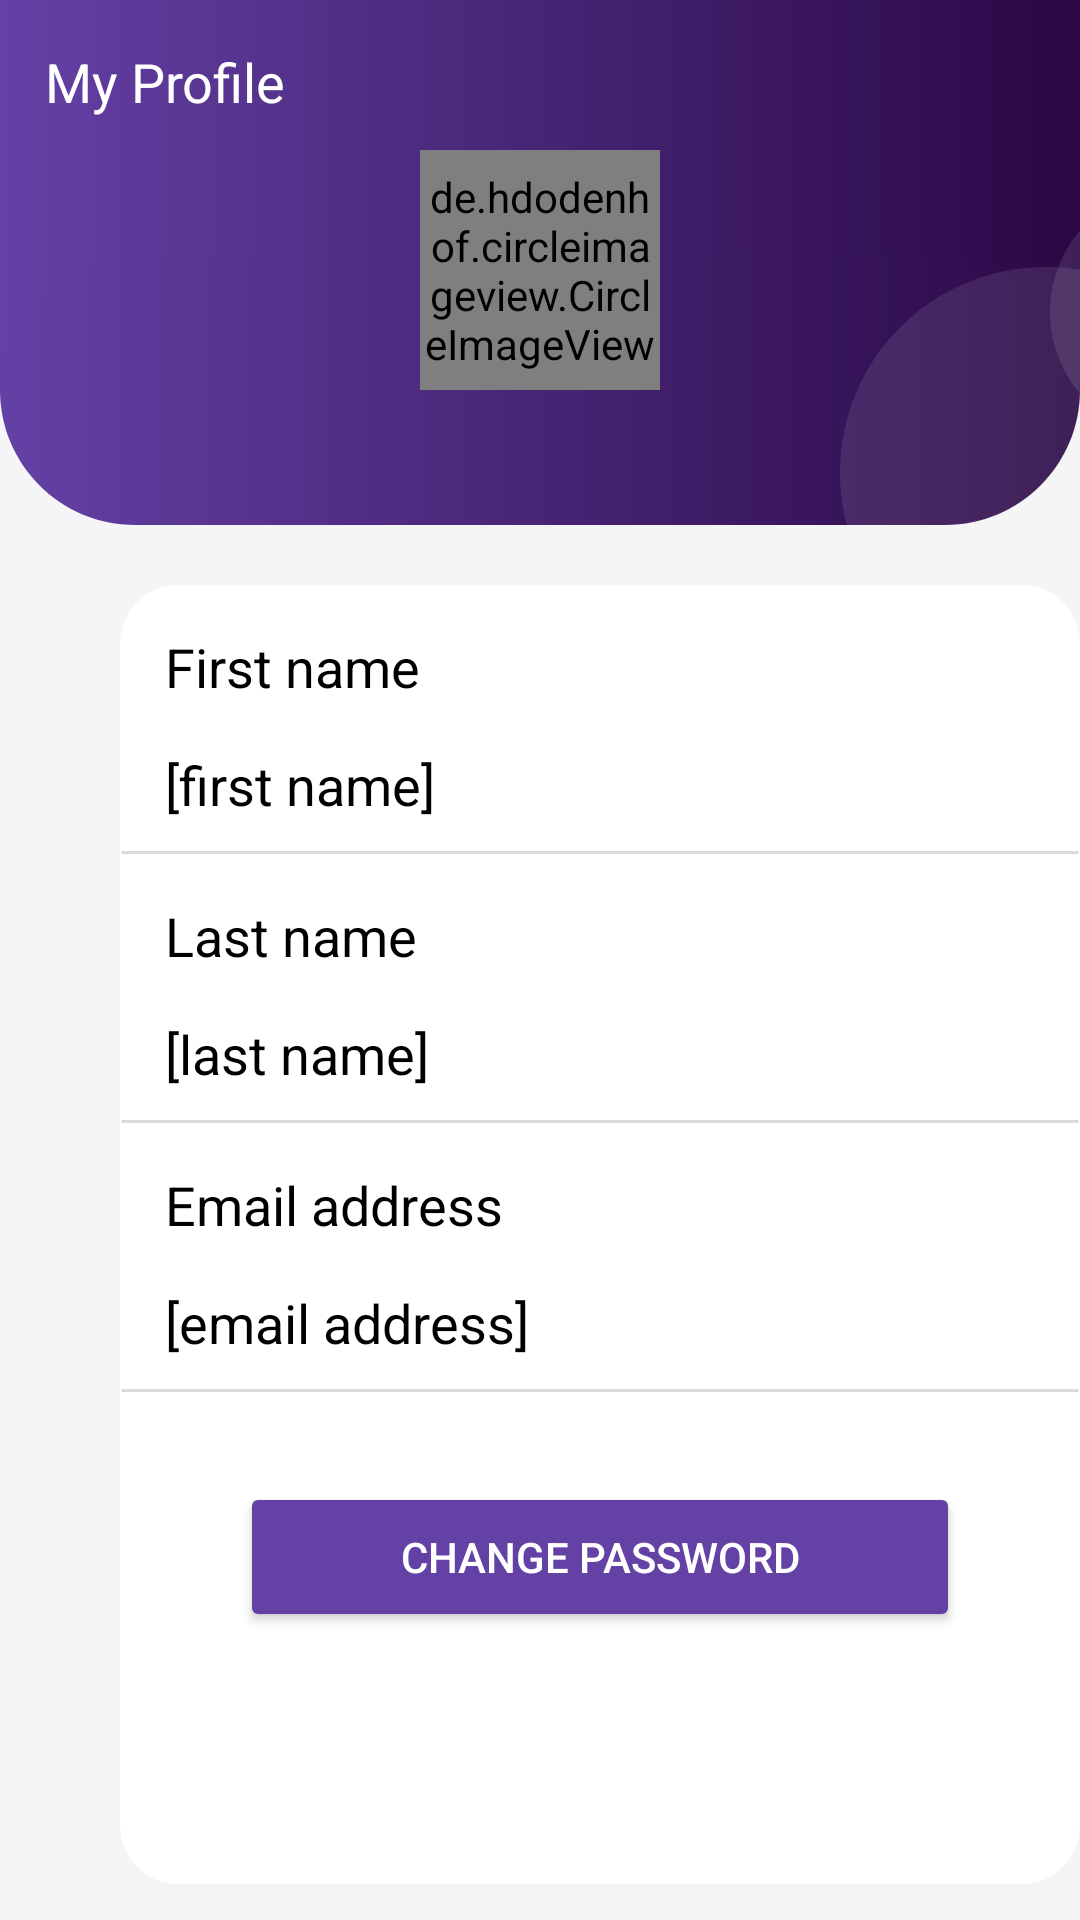

Write the Android layout XML for this screen, with the resource values it uses.
<!-- AndroidManifest.xml: application theme Theme.StegoPayBETA -->
<!-- res/layout/profile.xml -->
<?xml version="1.0" encoding="utf-8"?>
<RelativeLayout
    xmlns:android="http://schemas.android.com/apk/res/android"
    xmlns:tools="http://schemas.android.com/tools"
    android:layout_width="match_parent"
    android:layout_height="match_parent"
    android:background="@color/background"
    >

    <FrameLayout
        android:id="@+id/frameLayout"
        android:layout_width="match_parent"
        android:layout_height="180dp">

        
        <View
            android:id="@+id/rectangle_1"
            android:layout_width="match_parent"
            android:layout_height="131dp"
            android:layout_alignParentLeft="true"
            android:layout_alignParentTop="true"
            android:background="@drawable/top_rectangle"
            android:layout_gravity="top|start"/>

        
        <View
            android:id="@+id/rectangle_2"
            android:layout_width="match_parent"
            android:layout_height="90dp"
            android:layout_alignParentLeft="true"
            android:layout_alignParentTop="true"
            android:layout_marginTop="85dp"
            android:background="@drawable/bottom_rounded_rectangle" />



        <de.hdodenhof.circleimageview.CircleImageView
            xmlns:app="http://schemas.android.com/apk/res-auto"
            android:id="@+id/profileImage"
            android:layout_width="80dp"
            android:layout_height="80dp"
            android:background="@drawable/profile_picture_ellipse"
            android:layout_gravity="center"
           />


        
        <TextView
            android:layout_width="wrap_content"
            android:layout_height="wrap_content"
            android:text="@string/my_profile_text"
            android:textAppearance="@style/homeStyle"
            android:layout_marginLeft="15dp"
            android:layout_marginTop="15dp"
            android:layout_alignParentLeft="true"
            android:gravity="center_horizontal|top"
            />

        <ImageButton
            android:id="@+id/editProfileImgButton"
            android:layout_width="24dp"
            android:layout_height="24dp"
            android:layout_gravity="right"
            android:layout_marginTop="15dp"
            android:layout_marginRight="15dp"
            android:background="@null"
            android:src="@drawable/ic_edit" />

        
        <View
            android:id="@+id/ellipse_2"
            android:layout_width="84dp"
            android:layout_height="84dp"
            android:layout_alignParentLeft="true"
            android:layout_marginLeft="350dp"
            android:layout_alignParentTop="true"
            android:layout_marginTop="62dp"
            android:background="@drawable/ellipse_2"
            />

        
        <View
            android:id="@+id/ellipse_1"
            android:layout_width="137dp"
            android:layout_height="137dp"
            android:layout_alignParentLeft="true"
            android:layout_marginLeft="280dp"
            android:layout_alignParentTop="true"
            android:layout_marginTop="89dp"
            android:background="@drawable/ellipse_1"
            />
    </FrameLayout>

    

    <View
        android:layout_below="@+id/frameLayout"
        android:id="@+id/rectangle_7"
        android:layout_width="331dp"
        android:layout_height="433dp"
        android:layout_marginLeft="40dp"
        android:layout_marginTop="15dp"
        android:background="@drawable/profile_info_bg"
        />


    <LinearLayout
        android:layout_below="@+id/frameLayout"
        android:layout_width="331dp"
        android:layout_height="433dp"
        android:layout_marginLeft="40dp"
        android:layout_marginTop="15dp"
        android:orientation="vertical">

        

        <TextView
            android:layout_width="wrap_content"
            android:layout_height="wrap_content"
            android:text="@string/first_name_text"
            android:layout_margin="15dp"
            android:textAppearance="@style/profile_info_style"
            />

        

        <TextView
            android:id="@+id/firstNameTextView"
            android:layout_width="wrap_content"
            android:layout_height="wrap_content"
            android:text="[first name]"
            android:layout_marginLeft="15dp"
            android:textAppearance="@style/profile_info_style"
            />

        

        <View
            android:id="@+id/line_1"
            android:layout_width="match_parent"
            android:layout_height="1dp"
            android:layout_marginTop="10dp"
            android:background="@drawable/divider_line"
            />


        

        <TextView
            android:layout_width="wrap_content"
            android:layout_height="wrap_content"
            android:text="@string/last_name_text"
            android:layout_margin="15dp"
            android:textAppearance="@style/profile_info_style"
            />

        

        <TextView
            android:id="@+id/lastNameTextView"
            android:layout_width="wrap_content"
            android:layout_height="wrap_content"
            android:text="[last name]"
            android:layout_marginLeft="15dp"
            android:textAppearance="@style/profile_info_style"
            />

        

        <View
            android:id="@+id/line_2"
            android:layout_width="match_parent"
            android:layout_height="1dp"
            android:layout_marginTop="10dp"
            android:background="@drawable/divider_line"
            />

        

        <TextView
            android:layout_width="wrap_content"
            android:layout_height="wrap_content"
            android:text="@string/email_address_text"
            android:layout_margin="15dp"
            android:textAppearance="@style/profile_info_style"
            />

        

        <TextView
            android:id="@+id/emailAddressTextView"
            android:layout_width="wrap_content"
            android:layout_height="wrap_content"
            android:text="[email address]"
            android:layout_marginLeft="15dp"
            android:textAppearance="@style/profile_info_style"
            />

        

        <View
            android:id="@+id/line_3"
            android:layout_width="match_parent"
            android:layout_height="1dp"
            android:layout_marginTop="10dp"
            android:background="@drawable/divider_line"
            />

        

        <android.widget.Button
        android:id="@+id/changePassword"
        android:layout_width="240dp"
        android:layout_height="50dp"
        android:layout_gravity="center"
        android:layout_marginTop="30dp"
        android:backgroundTint="@color/gradient_purple"
        android:text="Change password"

        android:textColor="@color/white" />


    </LinearLayout>



</RelativeLayout>
<!-- resources referenced by this layout -->
<resources>
  <color name="background">#F5F5F7</color>
  <color name="gradient_purple">#6441A5</color>
  <color name="white">#FFFFFFFF</color>
  <!-- drawable divider_line (drawable) -->
  <?xml version="1.0" encoding="utf-8"?>
  <vector
      xmlns:android="http://schemas.android.com/apk/res/android"
      xmlns:aapt="http://schemas.android.com/aapt"
      android:width="332dp"
      android:height="1dp"
      android:viewportWidth="332"
      android:viewportHeight="1"
      >
  
      <group>
  
          <clip-path
              android:pathData="M0.5 0.5H331.501H0.5Z"
              />
  
      </group>
  
      <path
          android:pathData="M0.5 0.5H331.501H0.5Z"
          android:strokeWidth="1"
          android:strokeColor="#26000000"
          />
  
  </vector>
  <!-- drawable ellipse_2 (drawable) -->
  <?xml version="1.0" encoding="utf-8"?>
  <vector
      xmlns:android="http://schemas.android.com/apk/res/android"
      xmlns:aapt="http://schemas.android.com/aapt"
      android:width="84dp"
      android:height="84dp"
      android:viewportWidth="84"
      android:viewportHeight="84"
      >
  
      <group>
  
          <clip-path
              android:pathData="M84 42C84 65.196 65.196 84 42 84C18.804 84 0 65.196 0 42C0 18.804 18.804 0 42 0C65.196 0 84 18.804 84 42Z"
              />
  
          <path
              android:pathData="M0 0V84H84V0"
              android:fillColor="#1AFFFFFF"
              />
  
      </group>
  
  </vector>
  <!-- drawable profile_picture_ellipse (drawable) -->
  <?xml version="1.0" encoding="utf-8"?>
  <vector
      xmlns:android="http://schemas.android.com/apk/res/android"
      xmlns:aapt="http://schemas.android.com/aapt"
      android:width="42dp"
      android:height="42dp"
      android:viewportWidth="42"
      android:viewportHeight="42"
      >
  
      <group>
  
          <clip-path
              android:pathData="M42 21C42 32.598 32.598 42 21 42C9.40202 42 0 32.598 0 21C0 9.40202 9.40202 0 21 0C32.598 0 42 9.40202 42 21Z"
              />
  
          <path
              android:pathData="M0 0V42H42V0"
              android:fillColor="#C4C4C4"
              />
  
      </group>
  
  </vector>
  <string name="email_address_text">Email address</string>
  <string name="first_name_text">First name</string>
  <string name="last_name_text">Last name</string>
  <string name="my_profile_text">My Profile</string>
  <style name="homeStyle">
          <item name="android:textSize">
              18sp
          </item>
  
          <item name="android:textColor">
              #FFFFFF
          </item>
      </style>
  <style name="profile_info_style">
  
          <item name="android:textSize">
              18sp
          </item>
  
          <item name="android:textColor">
              #000000
          </item>
  
      </style>
  <style name="Theme.StegoPayBETA" parent="Theme.MaterialComponents.DayNight.NoActionBar">
          
          <item name="colorPrimary">@color/purple_500</item>
          <item name="colorPrimaryVariant">@color/purple_700</item>
          <item name="colorOnPrimary">@color/white</item>
          
          <item name="colorSecondary">@color/teal_200</item>
          <item name="colorSecondaryVariant">@color/teal_700</item>
          <item name="colorOnSecondary">@color/black</item>
          
          <item name="android:statusBarColor" tools:targetApi="l">?attr/colorPrimaryVariant</item>
          
      </style>
  <color name="purple_500">#FF6200EE</color>
  <color name="purple_700">#FF3700B3</color>
  <color name="teal_200">#FF03DAC5</color>
  <color name="teal_700">#FF018786</color>
  <color name="black">#FF000000</color>
</resources>
